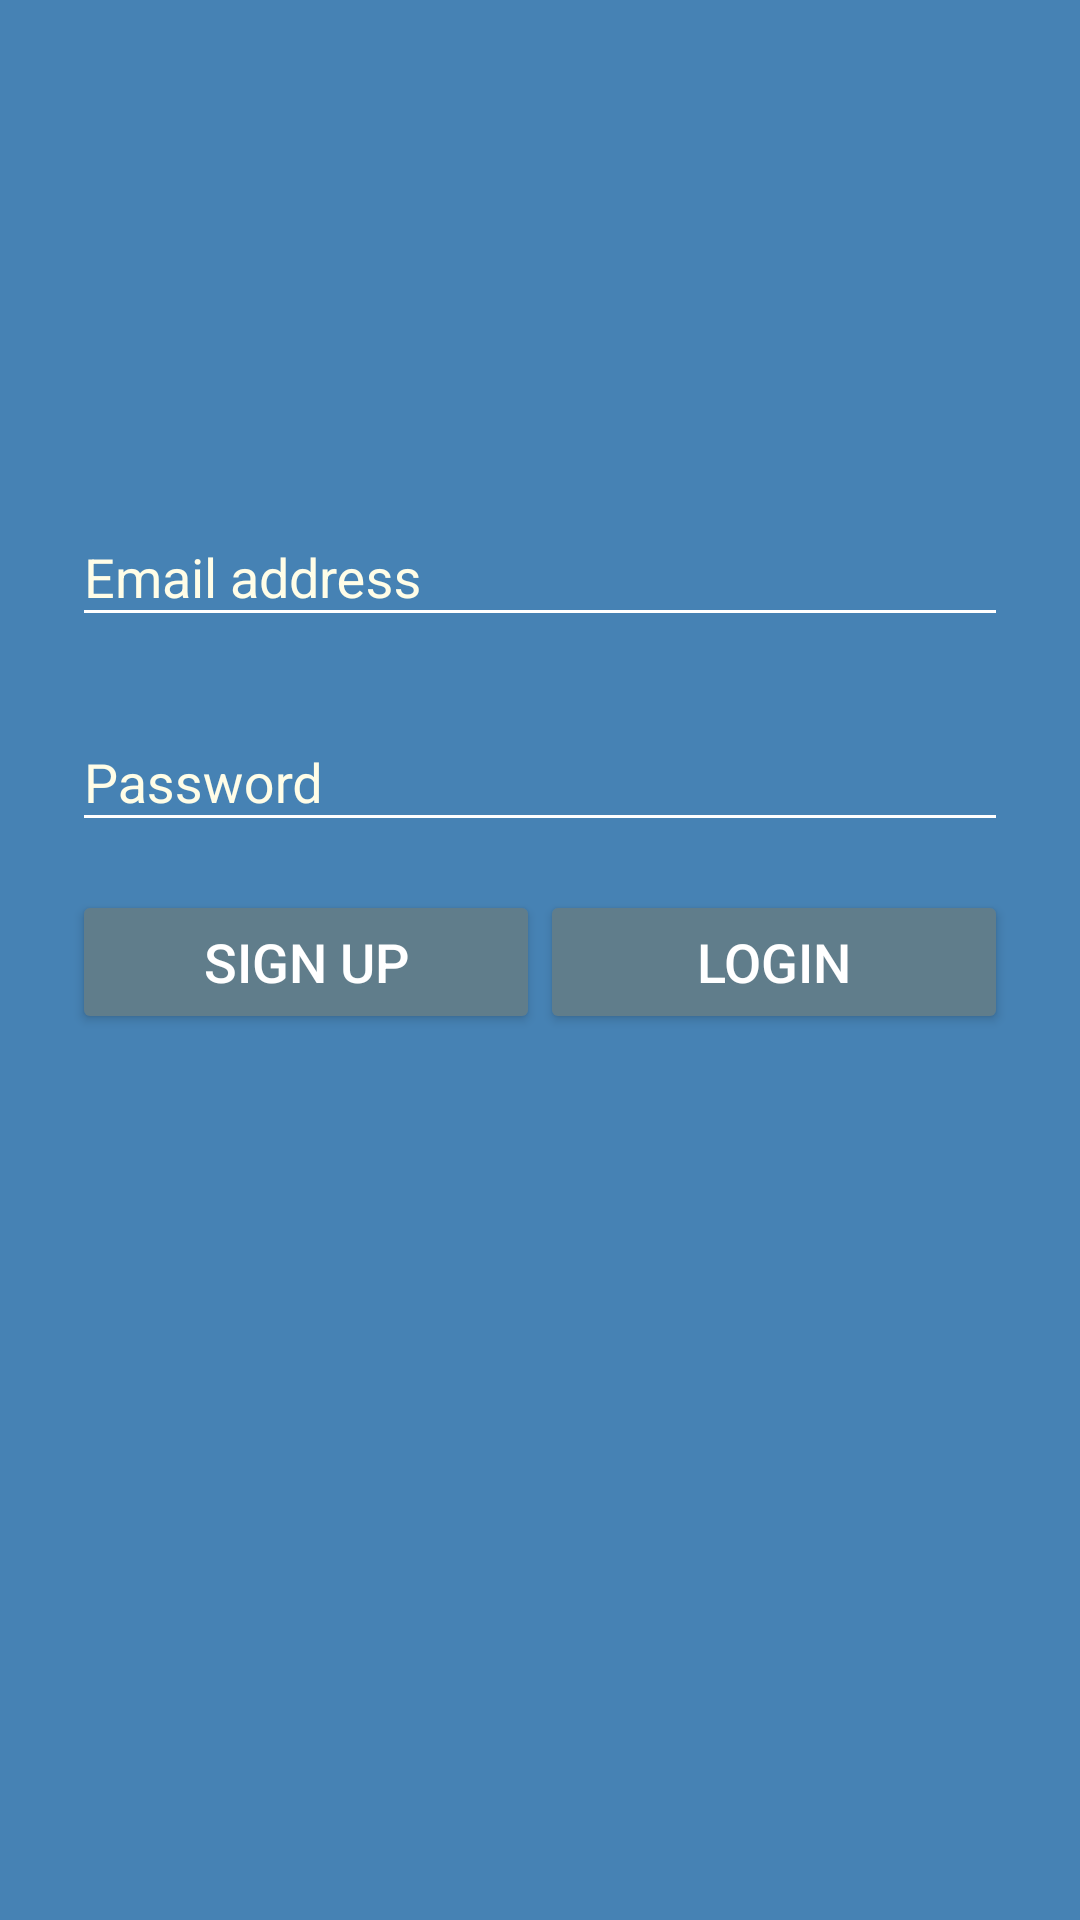

Android layout source for this screen:
<!-- AndroidManifest.xml: activity theme LoginTheme -->
<!-- res/layout/fragment_login.xml -->
<?xml version="1.0" encoding="utf-8"?>
<ScrollView xmlns:android="http://schemas.android.com/apk/res/android"
    android:layout_width="fill_parent"
    android:layout_height="fill_parent"
    android:fitsSystemWindows="true">

    <LinearLayout
        android:layout_width="match_parent"
        android:layout_height="wrap_content"
        android:orientation="vertical"
        android:paddingLeft="24dp"
        android:paddingRight="24dp"
        android:paddingTop="56dp">

        <ImageView
            android:layout_width="wrap_content"
            android:layout_height="72dp"
            android:layout_gravity="center_horizontal"
            android:layout_marginBottom="24dp"
            android:src="@drawable/ic_person_pin_circle_white_48dp" />

        <android.support.design.widget.TextInputLayout
            android:layout_width="match_parent"
            android:layout_height="wrap_content"
            android:layout_marginBottom="8dp"
            android:layout_marginTop="8dp">

            <android.support.design.widget.TextInputEditText
                android:id="@+id/input_email"
                android:layout_width="match_parent"
                android:layout_height="wrap_content"
                android:hint="@string/email_address"
                android:inputType="textEmailAddress" />

        </android.support.design.widget.TextInputLayout>

        

        <android.support.design.widget.TextInputLayout
            android:layout_width="match_parent"
            android:layout_height="wrap_content"
            android:layout_marginBottom="8dp"
            android:layout_marginTop="8dp">

            <android.support.design.widget.TextInputEditText
                android:id="@+id/input_password"
                android:layout_width="match_parent"
                android:layout_height="wrap_content"
                android:hint="@string/password"
                android:inputType="numberPassword" />

        </android.support.design.widget.TextInputLayout>

        <TableRow
            android:layout_width="match_parent"
            android:layout_height="wrap_content"
            android:layout_marginBottom="16dp"
            android:layout_marginTop="8dp"
            android:orientation="horizontal">

            <android.support.v7.widget.AppCompatButton
                android:id="@+id/action_signup"
                android:layout_width="0dp"
                android:layout_height="wrap_content"
                android:layout_weight="1"
                android:text="@string/signup"
                android:textSize="18dp" />

            <android.support.v7.widget.AppCompatButton
                android:id="@+id/action_login"
                android:layout_width="0dp"
                android:layout_height="wrap_content"
                android:layout_weight="1"
                android:text="@string/login"
                android:textSize="18dp" />

        </TableRow>

        <TextView
            android:id="@+id/text_term_privacy"
            android:layout_width="match_parent"
            android:layout_height="wrap_content"
            android:layout_margin="8dp"
            android:lineSpacingExtra="8sp"
            android:linksClickable="true"
            android:textColorLink="@color/white"
            android:textSize="16sp" />

    </LinearLayout>
</ScrollView>
<!-- resources referenced by this layout -->
<resources>
  <color name="white">#FFFFFF</color>
  <string name="display_name">Display name</string>
  <string name="email_address">Email address</string>
  <string name="login">Login</string>
  <string name="password">Password</string>
  <string name="signup">Sign Up</string>
  <style name="LoginTheme" parent="Theme.AppCompat.Light.NoActionBar">
          <item name="android:colorPrimary">@color/colorPrimary</item>
          <item name="android:colorPrimaryDark">@color/colorPrimaryDark</item>
          <item name="android:windowBackground">@color/colorPrimary</item>
          <item name="colorControlNormal">@color/white</item>
          <item name="colorControlActivated">@color/white</item>
          <item name="colorControlHighlight">@color/white</item>
          <item name="android:textColorHint">@color/yellow_50</item>
          <item name="colorButtonNormal">@color/blue_grey_500</item>
          <item name="android:colorButtonNormal">@color/blue_grey_500</item>
          <item name="android:textColorPrimary">@color/white</item>
      </style>
  <color name="colorPrimary">#4682B4</color>
  <color name="colorPrimaryDark">#315B7D</color>
  <color name="yellow_50">#FFFDE7</color>
  <color name="blue_grey_500">#607D8B</color>
</resources>
